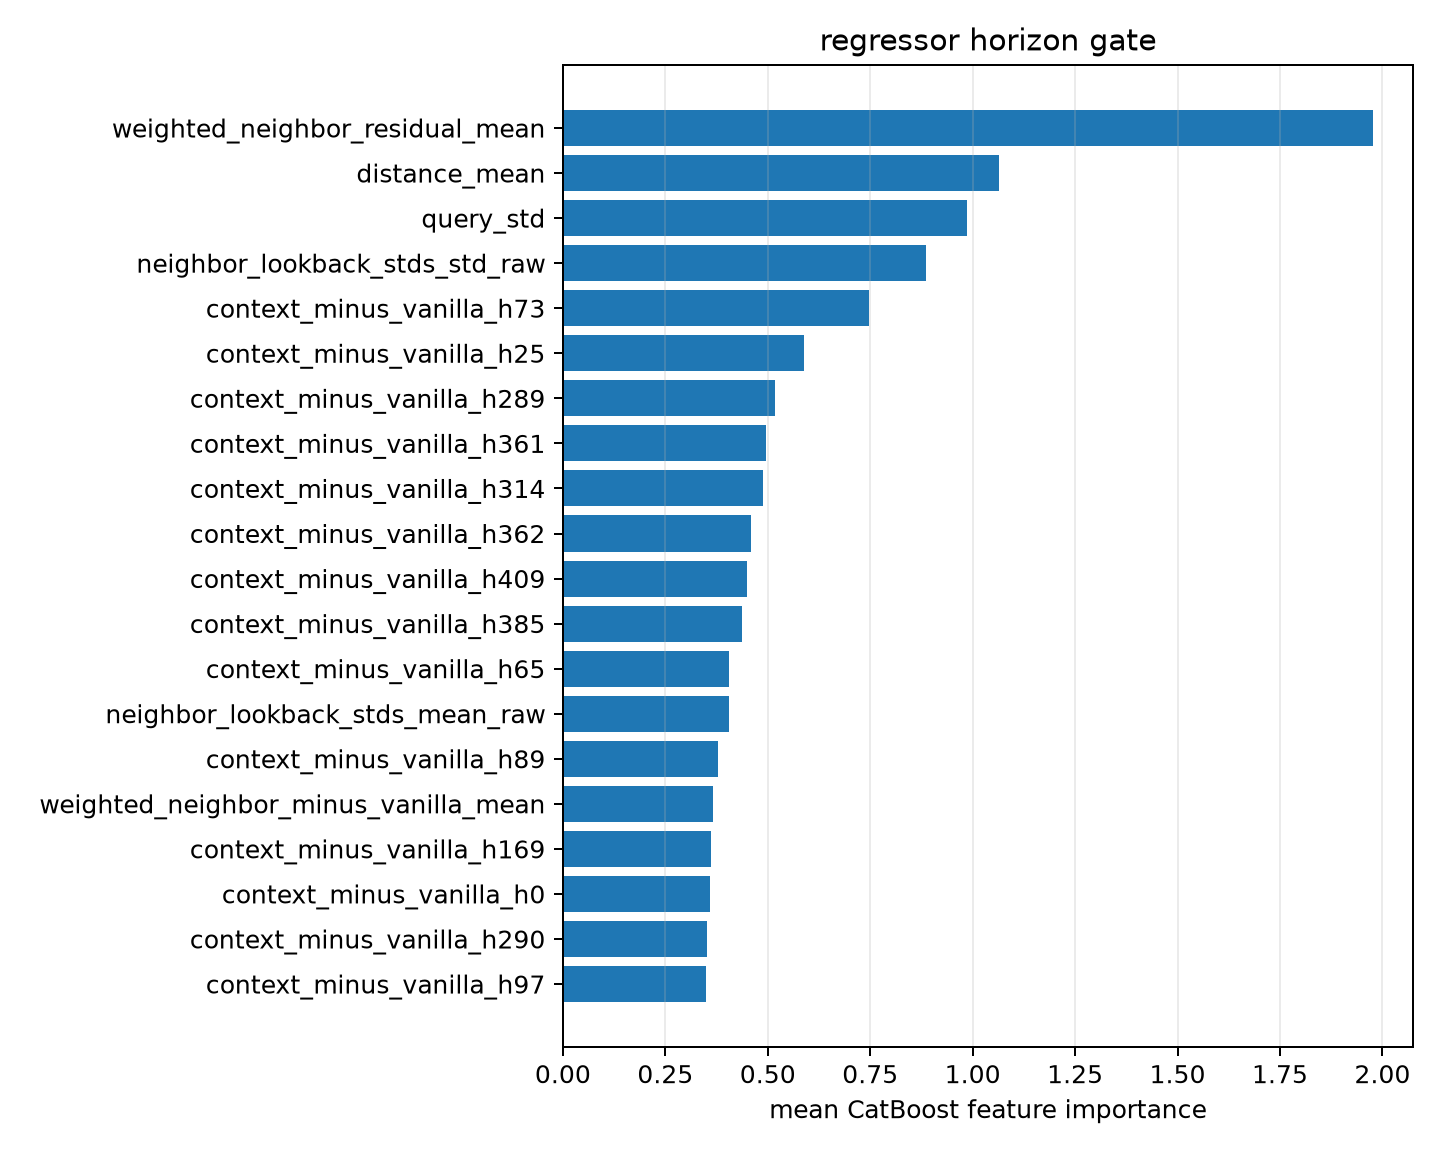

The table this chart was drawn from, first rows:
feature, importance
weighted_neighbor_residual_mean, 1.976
distance_mean, 1.064
query_std, 0.9863
neighbor_lookback_stds_std_raw, 0.8855
context_minus_vanilla_h73, 0.747
context_minus_vanilla_h25, 0.588
context_minus_vanilla_h289, 0.518
context_minus_vanilla_h361, 0.4953
context_minus_vanilla_h314, 0.4887
context_minus_vanilla_h362, 0.4592
context_minus_vanilla_h409, 0.4497
context_minus_vanilla_h385, 0.4365
context_minus_vanilla_h65, 0.4064
neighbor_lookback_stds_mean_raw, 0.4063
context_minus_vanilla_h89, 0.3794
weighted_neighbor_minus_vanilla_mean, 0.366
context_minus_vanilla_h169, 0.3612
context_minus_vanilla_h0, 0.3579
context_minus_vanilla_h290, 0.3517
context_minus_vanilla_h97, 0.3503
